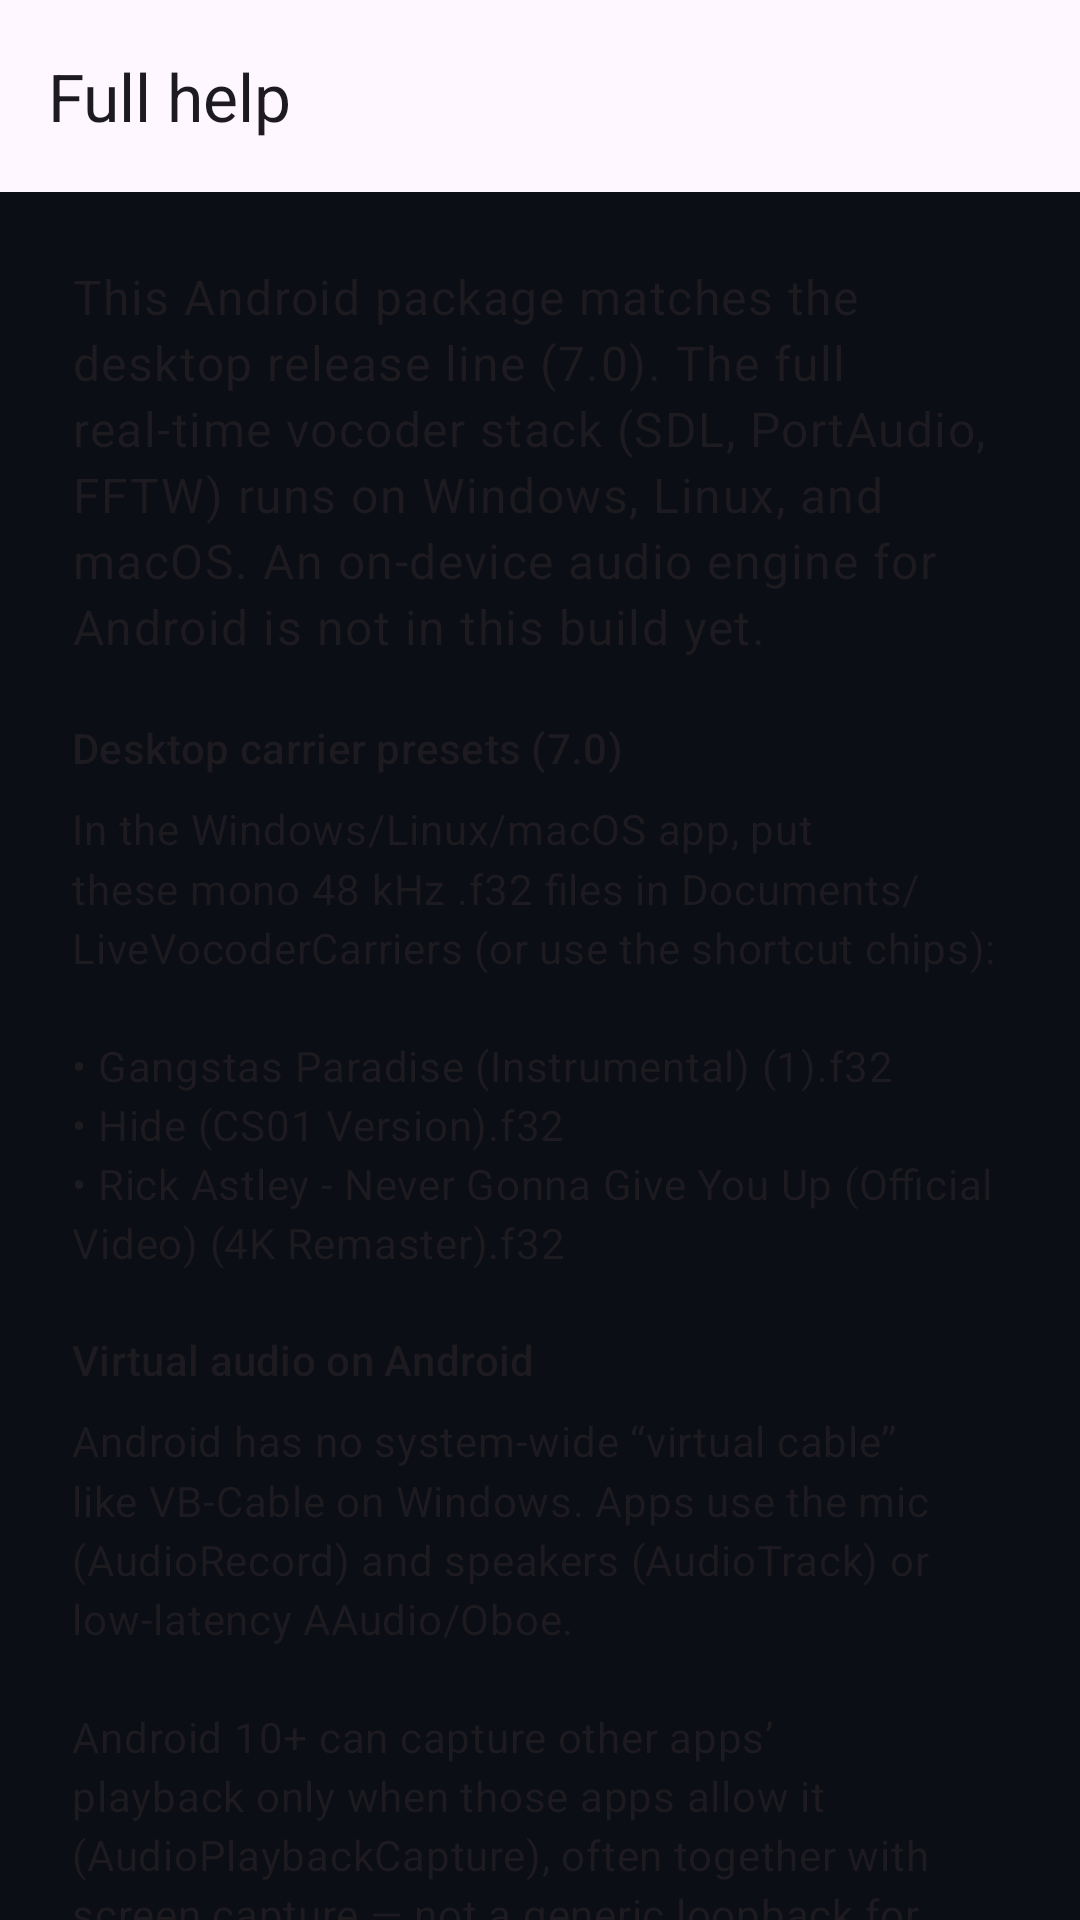

Reconstruct the res/layout file that produces this screen, plus the resources it refers to.
<!-- AndroidManifest.xml: activity theme Theme.LiveVocoder -->
<!-- res/layout/activity_about.xml -->
<?xml version="1.0" encoding="utf-8"?>
<LinearLayout xmlns:android="http://schemas.android.com/apk/res/android"
    xmlns:app="http://schemas.android.com/apk/res-auto"
    android:layout_width="match_parent"
    android:layout_height="match_parent"
    android:orientation="vertical">

    <com.google.android.material.appbar.MaterialToolbar
        android:id="@+id/toolbar"
        android:layout_width="match_parent"
        android:layout_height="?attr/actionBarSize"
        android:background="?attr/colorSurface"
        app:title="@string/full_help" />

    <androidx.core.widget.NestedScrollView
        android:layout_width="match_parent"
        android:layout_height="0dp"
        android:layout_weight="1"
        android:clipToPadding="false"
        android:padding="24dp">

        <LinearLayout
            android:layout_width="match_parent"
            android:layout_height="wrap_content"
            android:orientation="vertical">

            <TextView
                android:layout_width="match_parent"
                android:layout_height="wrap_content"
                android:lineSpacingMultiplier="1.15"
                android:text="@string/android_help_desktop_vs"
                android:textAppearance="@style/TextAppearance.Material3.BodyLarge" />

            <TextView
                android:layout_width="match_parent"
                android:layout_height="wrap_content"
                android:layout_marginTop="20dp"
                android:text="@string/carrier_presets_title"
                android:textAppearance="@style/TextAppearance.Material3.TitleSmall" />

            <TextView
                android:layout_width="match_parent"
                android:layout_height="wrap_content"
                android:layout_marginTop="8dp"
                android:lineSpacingMultiplier="1.2"
                android:text="@string/carrier_presets_body"
                android:textAppearance="@style/TextAppearance.Material3.BodyMedium" />

            <TextView
                android:layout_width="match_parent"
                android:layout_height="wrap_content"
                android:layout_marginTop="20dp"
                android:text="@string/virtual_audio_title"
                android:textAppearance="@style/TextAppearance.Material3.TitleSmall" />

            <TextView
                android:layout_width="match_parent"
                android:layout_height="wrap_content"
                android:layout_marginTop="8dp"
                android:lineSpacingMultiplier="1.2"
                android:text="@string/virtual_audio_body"
                android:textAppearance="@style/TextAppearance.Material3.BodyMedium" />
        </LinearLayout>
    </androidx.core.widget.NestedScrollView>
</LinearLayout>
<!-- resources referenced by this layout -->
<resources>
  <string name="android_help_desktop_vs">This Android package matches the desktop release line (7.0). The full real-time vocoder stack (SDL, PortAudio, FFTW) runs on Windows, Linux, and macOS. An on-device audio engine for Android is not in this build yet.</string>
  <string name="carrier_presets_body">In the Windows/Linux/macOS app, put these mono 48 kHz .f32 files in Documents/LiveVocoderCarriers (or use the shortcut chips):\n\n• Gangstas Paradise (Instrumental) (1).f32\n• Hide (CS01 Version).f32\n• Rick Astley - Never Gonna Give You Up (Official Video) (4K Remaster).f32</string>
  <string name="carrier_presets_title">Desktop carrier presets (7.0)</string>
  <string name="full_help">Full help</string>
  <string name="virtual_audio_body">Android has no system-wide “virtual cable” like VB‑Cable on Windows. Apps use the mic (AudioRecord) and speakers (AudioTrack) or low-latency AAudio/Oboe.\n\nAndroid 10+ can capture other apps’ playback only when those apps allow it (AudioPlaybackCapture), often together with screen capture — not a generic loopback for every stream.\n\nFor routing to another device, use USB audio or Bluetooth. A future Live Vocoder engine here would use the mic permission and in-app processing — not a installable virtual driver.</string>
  <string name="virtual_audio_title">Virtual audio on Android</string>
  <style name="Theme.LiveVocoder" parent="Theme.Material3.DayNight.NoActionBar">
          <item name="colorPrimary">@color/lv_primary</item>
          <item name="colorPrimaryContainer">@color/lv_primary_container</item>
          <item name="android:statusBarColor">@color/lv_bg</item>
          <item name="android:navigationBarColor">@color/lv_bg</item>
          <item name="android:windowBackground">@color/lv_bg</item>
      </style>
  <color name="lv_primary">#FF7C9CF0</color>
  <color name="lv_primary_container">#FF252836</color>
  <color name="lv_bg">#FF0B0E14</color>
</resources>
